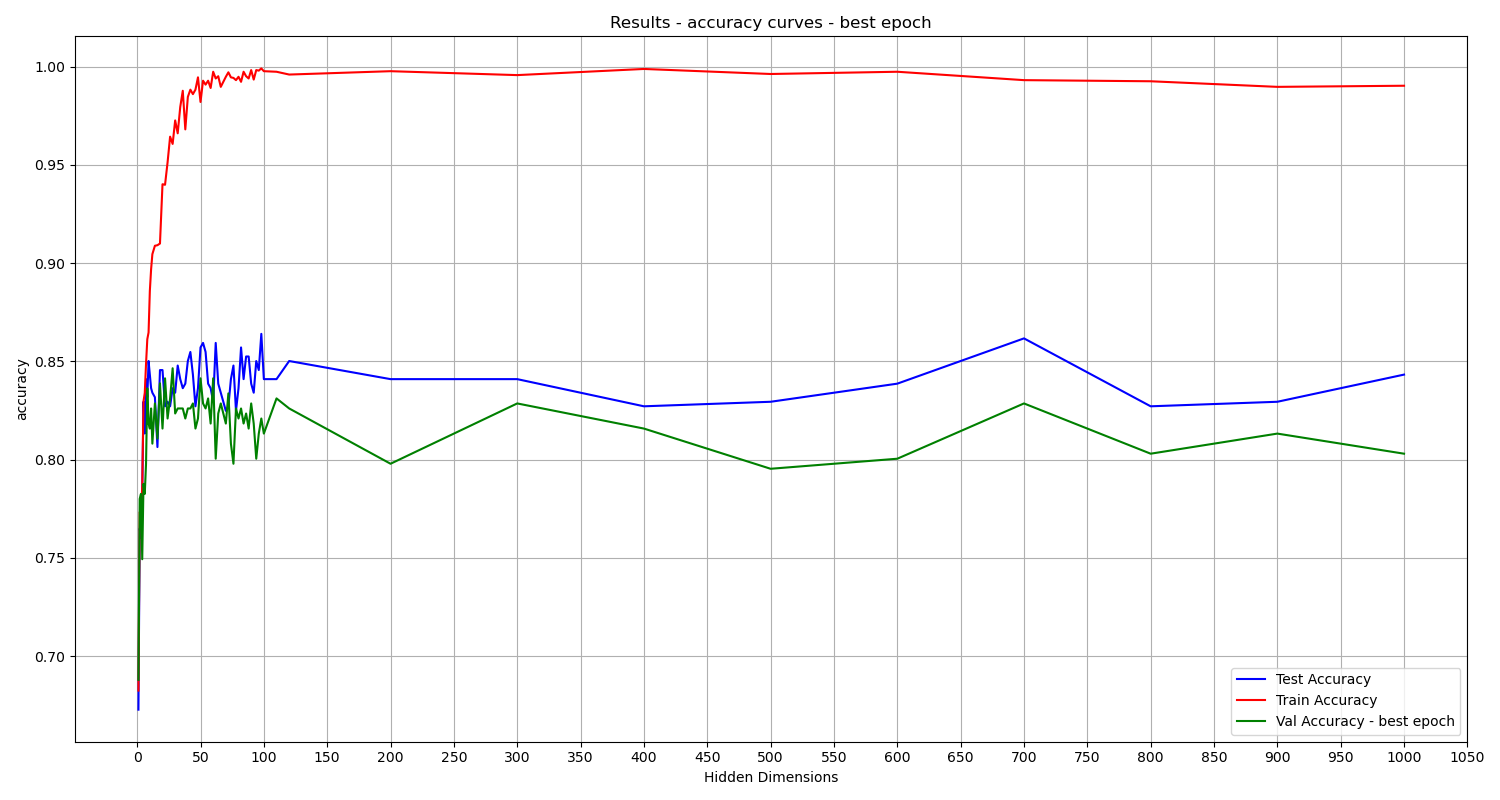

Source data for this figure (header and first rows):
Hidden Dimensions, train_accuracy, val_accuracy, test_accuracy
1, 0.6825, 0.688, 0.6728
2, 0.7733, 0.7801, 0.765
3, 0.7725, 0.7826, 0.7604
4, 0.7864, 0.7494, 0.7834
5, 0.8297, 0.7877, 0.8295
6, 0.834, 0.7826, 0.8134
7, 0.8488, 0.798, 0.841
8, 0.8613, 0.8363, 0.8318
9, 0.8647, 0.8184, 0.8502
10, 0.8858, 0.8159, 0.8433
11, 0.8969, 0.8261, 0.8364
12, 0.9046, 0.8082, 0.8341
14, 0.9089, 0.8286, 0.8318
16, 0.9092, 0.8107, 0.8065
18, 0.91, 0.8389, 0.8456
20, 0.9402, 0.8159, 0.8456
22, 0.9399, 0.8414, 0.8272
24, 0.9513, 0.821, 0.8295
26, 0.9644, 0.8312, 0.8272
28, 0.9607, 0.8465, 0.8364
30, 0.9727, 0.8235, 0.8341
32, 0.9661, 0.8261, 0.8479
34, 0.9795, 0.8261, 0.841
36, 0.9878, 0.8261, 0.8364
38, 0.9681, 0.821, 0.8387
40, 0.9846, 0.8261, 0.8502
42, 0.9883, 0.8261, 0.8548
44, 0.986, 0.8286, 0.8433
46, 0.9883, 0.8159, 0.8272
48, 0.9946, 0.821, 0.8364
50, 0.9821, 0.8414, 0.8571
52, 0.9929, 0.8286, 0.8594
54, 0.9909, 0.8261, 0.8548
56, 0.9929, 0.8312, 0.8387
58, 0.9892, 0.8184, 0.8364
60, 0.9974, 0.8414, 0.8295
62, 0.994, 0.8005, 0.8594
64, 0.9952, 0.8235, 0.8387
66, 0.9897, 0.8286, 0.8341
70, 0.9949, 0.8184, 0.8249
72, 0.9972, 0.8338, 0.8272
74, 0.9946, 0.8082, 0.841
76, 0.9943, 0.798, 0.8479
78, 0.9932, 0.8261, 0.8249
80, 0.9949, 0.821, 0.8364
82, 0.9923, 0.8261, 0.8571
84, 0.9974, 0.8184, 0.841
86, 0.9952, 0.8235, 0.8525
88, 0.994, 0.8159, 0.8525
90, 0.9983, 0.8286, 0.8387
92, 0.9935, 0.8184, 0.8341
94, 0.9983, 0.8005, 0.8502
96, 0.998, 0.8133, 0.8456
98, 0.9991, 0.821, 0.8641
100, 0.9977, 0.8133, 0.841
110, 0.9974, 0.8312, 0.841
120, 0.996, 0.8261, 0.8502
200, 0.9977, 0.798, 0.841
300, 0.9957, 0.8286, 0.841
400, 0.9989, 0.8159, 0.8272
... 6 more rows
